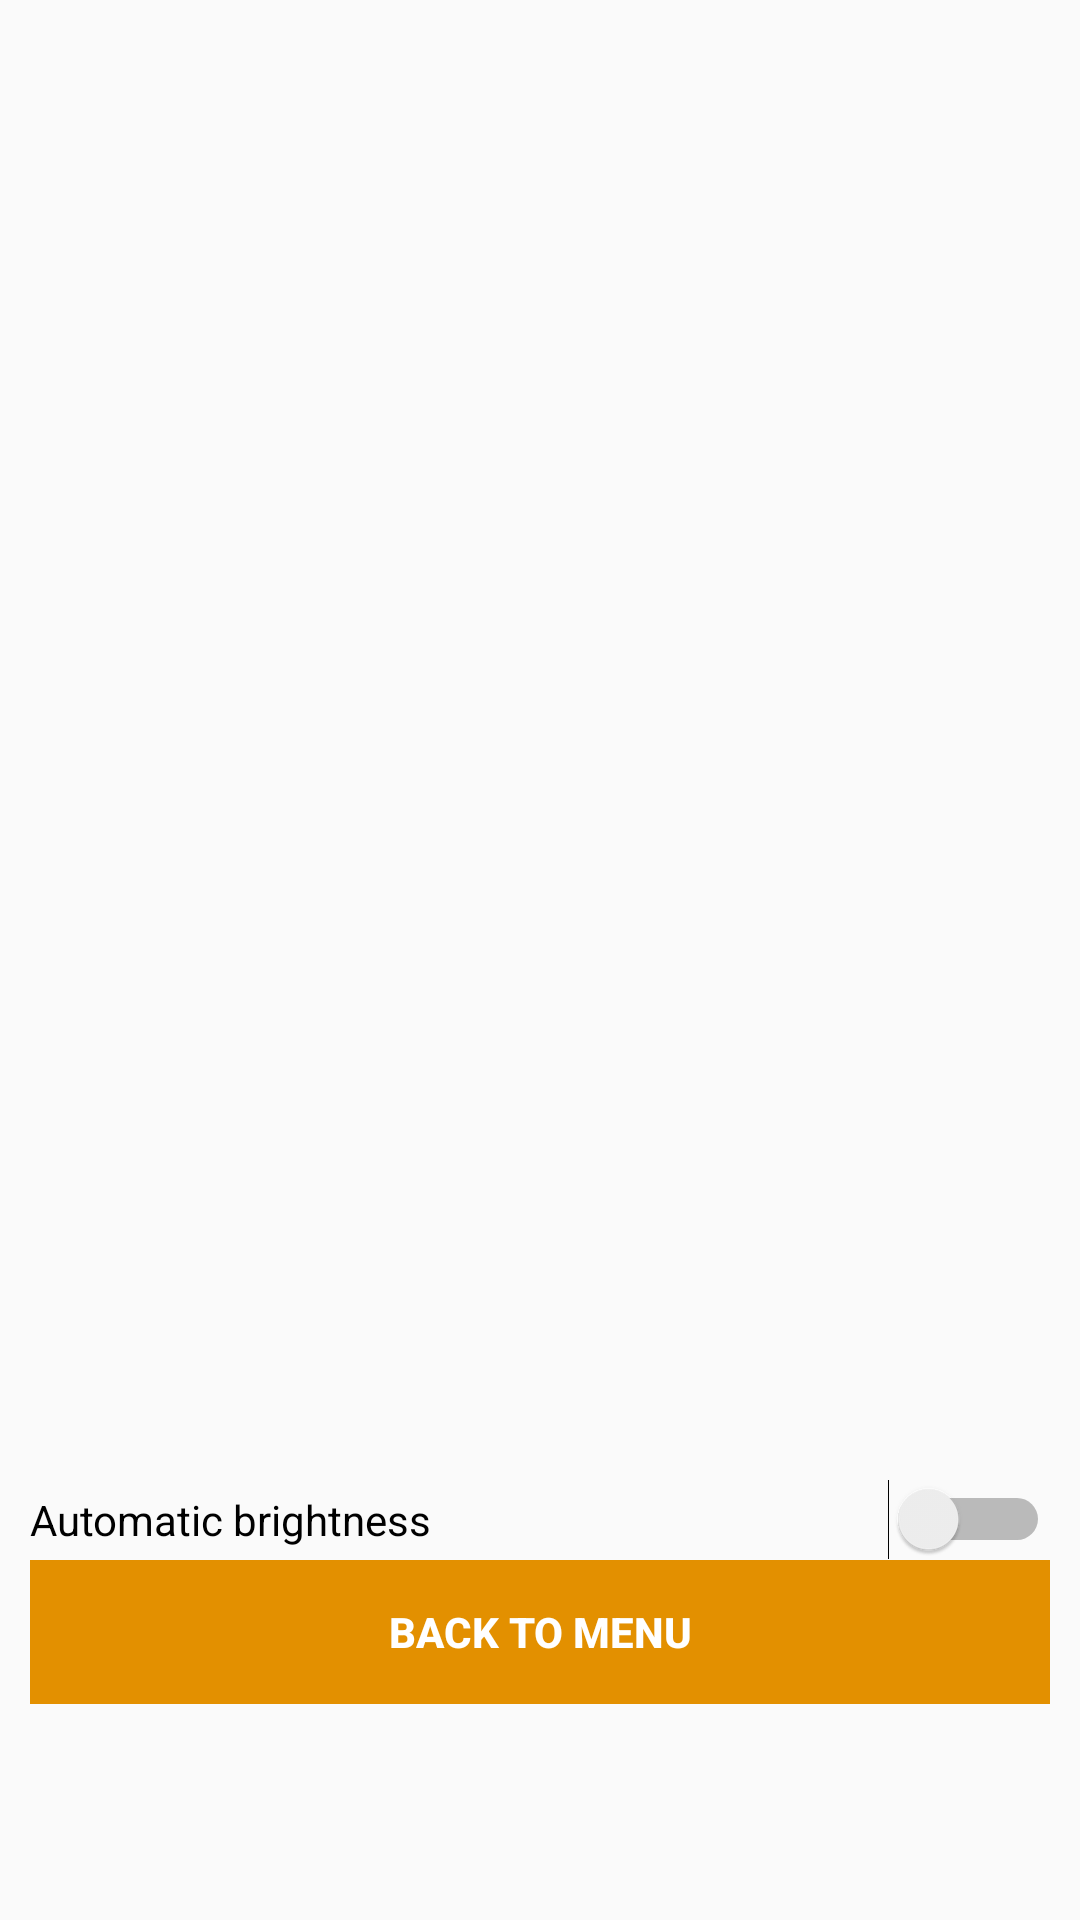

Reconstruct the res/layout file that produces this screen, plus the resources it refers to.
<!-- AndroidManifest.xml: application theme AppTheme -->
<!-- res/layout/activity_brain_graph.xml -->
<?xml version="1.0" encoding="utf-8"?>

<ScrollView xmlns:android="http://schemas.android.com/apk/res/android"
    android:layout_width="fill_parent"
    android:layout_height="fill_parent">

    <LinearLayout
        android:orientation="vertical"
        android:layout_width="fill_parent"
        android:layout_height="wrap_content"
        android:layout_centerInParent = "true"
        android:layout_margin="10dp">

        <LinearLayout
            android:orientation="vertical"
            android:layout_width="fill_parent"
            android:layout_height="161dip"
            android:id="@+id/graph1" />

        <LinearLayout
            android:id="@+id/graph2"
            android:layout_width="fill_parent"
            android:layout_height="161dip"
            android:orientation="vertical" />

        <LinearLayout
            android:id="@+id/graph3"
            android:layout_width="fill_parent"
            android:layout_height="161dip"
            android:orientation="vertical" />

        <Switch
            android:id="@+id/switch1"
            android:layout_width="fill_parent"
            android:layout_height="fill_parent"
            android:text="Automatic brightness"
            android:orientation="vertical"
            android:layout_gravity="center" />

        <Button
            android:id="@+id/btn_menu"
            android:layout_width="match_parent"
            android:layout_height="wrap_content"
            android:layout_below="@+id/switch1"
            android:text="@string/button5"

            style="@style/Widget.AppCompat.Button.Borderless"
            android:foreground="?android:attr/selectableItemBackground"
            android:textColor="@android:color/white"
            android:textStyle="bold"
            android:theme="@style/MyButton"
            android:background="#e39000"/>
    </LinearLayout>
</ScrollView>
<!-- resources referenced by this layout -->
<resources>
  <string name="button5">Back to menu</string>
  
  
      //Seekbar
  <style name="MyButton" parent="Theme.AppCompat.Light">
          <item name="colorControlHighlight">#1CB3BC</item>
      </style>
  <style name="AppTheme" parent="Theme.AppCompat.Light.NoActionBar">
          
          <item name="colorPrimary">@color/colorPrimary</item>
          <item name="colorPrimaryDark">@color/colorPrimaryDark</item>
          <item name="colorAccent">@color/colorAccent</item>
      </style>
  <color name="colorPrimary">#2d2f3c</color>
  <color name="colorPrimaryDark">#030516</color>
  <color name="colorAccent">#F7961D</color>
</resources>
